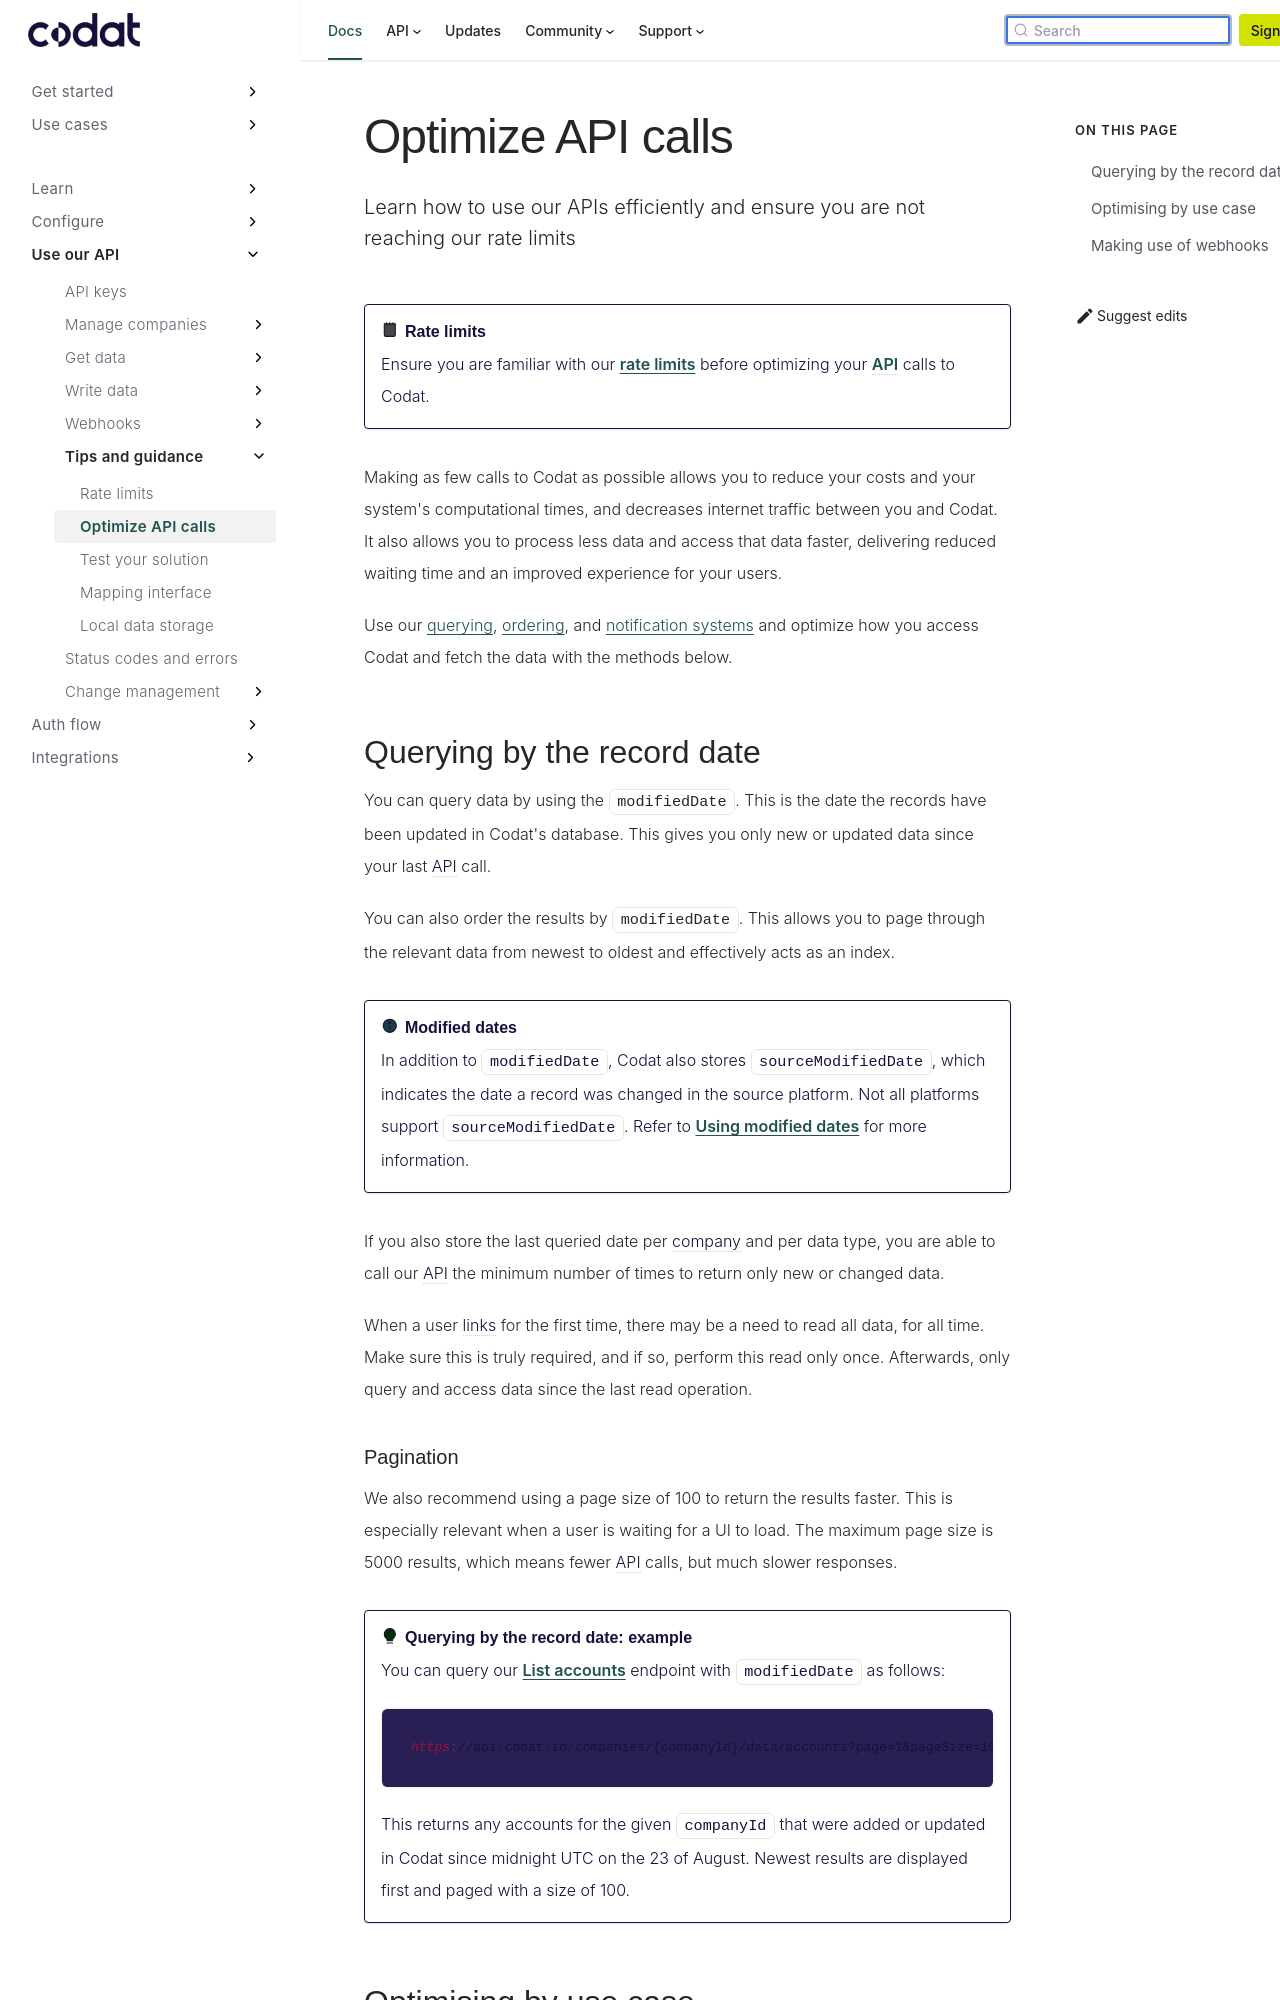

repository: codatio/codat-docs · page: pr-preview/pr-1903/using-the-api/optimizing-api-calls/index.html · generator: docusaurus

---
title: "Optimize API calls"
description: "Learn how to use our APIs efficiently and ensure you are not reaching our rate limits"
---

:::note Rate limits

Ensure you are familiar with our [rate limits](/using-the-api/rate-limits) before optimizing your API calls to Codat.

:::

Making as few calls to Codat as possible allows you to reduce your costs and your system's computational times, and decreases internet traffic between you and Codat. It also allows you to process less data and access that data faster, delivering reduced waiting time and an improved experience for your users.

Use our [querying](/using-the-api/querying), [ordering](/using-the-api/ordering-results), and [notification systems](/using-the-api/webhooks/overview) and optimize how you access Codat and fetch the data with the methods below.

## Querying by the record date

You can query data by using the `modifiedDate`. This is the date the records have been updated in Codat's database. This gives you only new or updated data since your last API call.

You can also order the results by `modifiedDate`. This allows you to page through the relevant data from newest to oldest and effectively acts as an index.

:::info Modified dates

In addition to `modifiedDate`, Codat also stores `sourceModifiedDate`, which indicates the date a record was changed in the source platform. Not all platforms support `sourceModifiedDate`. Refer to [Using modified dates](/using-the-api/modified-dates) for more information.

:::

If you also store the last queried date per company and per data type, you are able to call our API the minimum number of times to return only new or changed data.

When a user links for the first time, there may be a need to read all data, for all time. Make sure this is truly required, and if so, perform this read only once. Afterwards, only query and access data since the last read operation.
